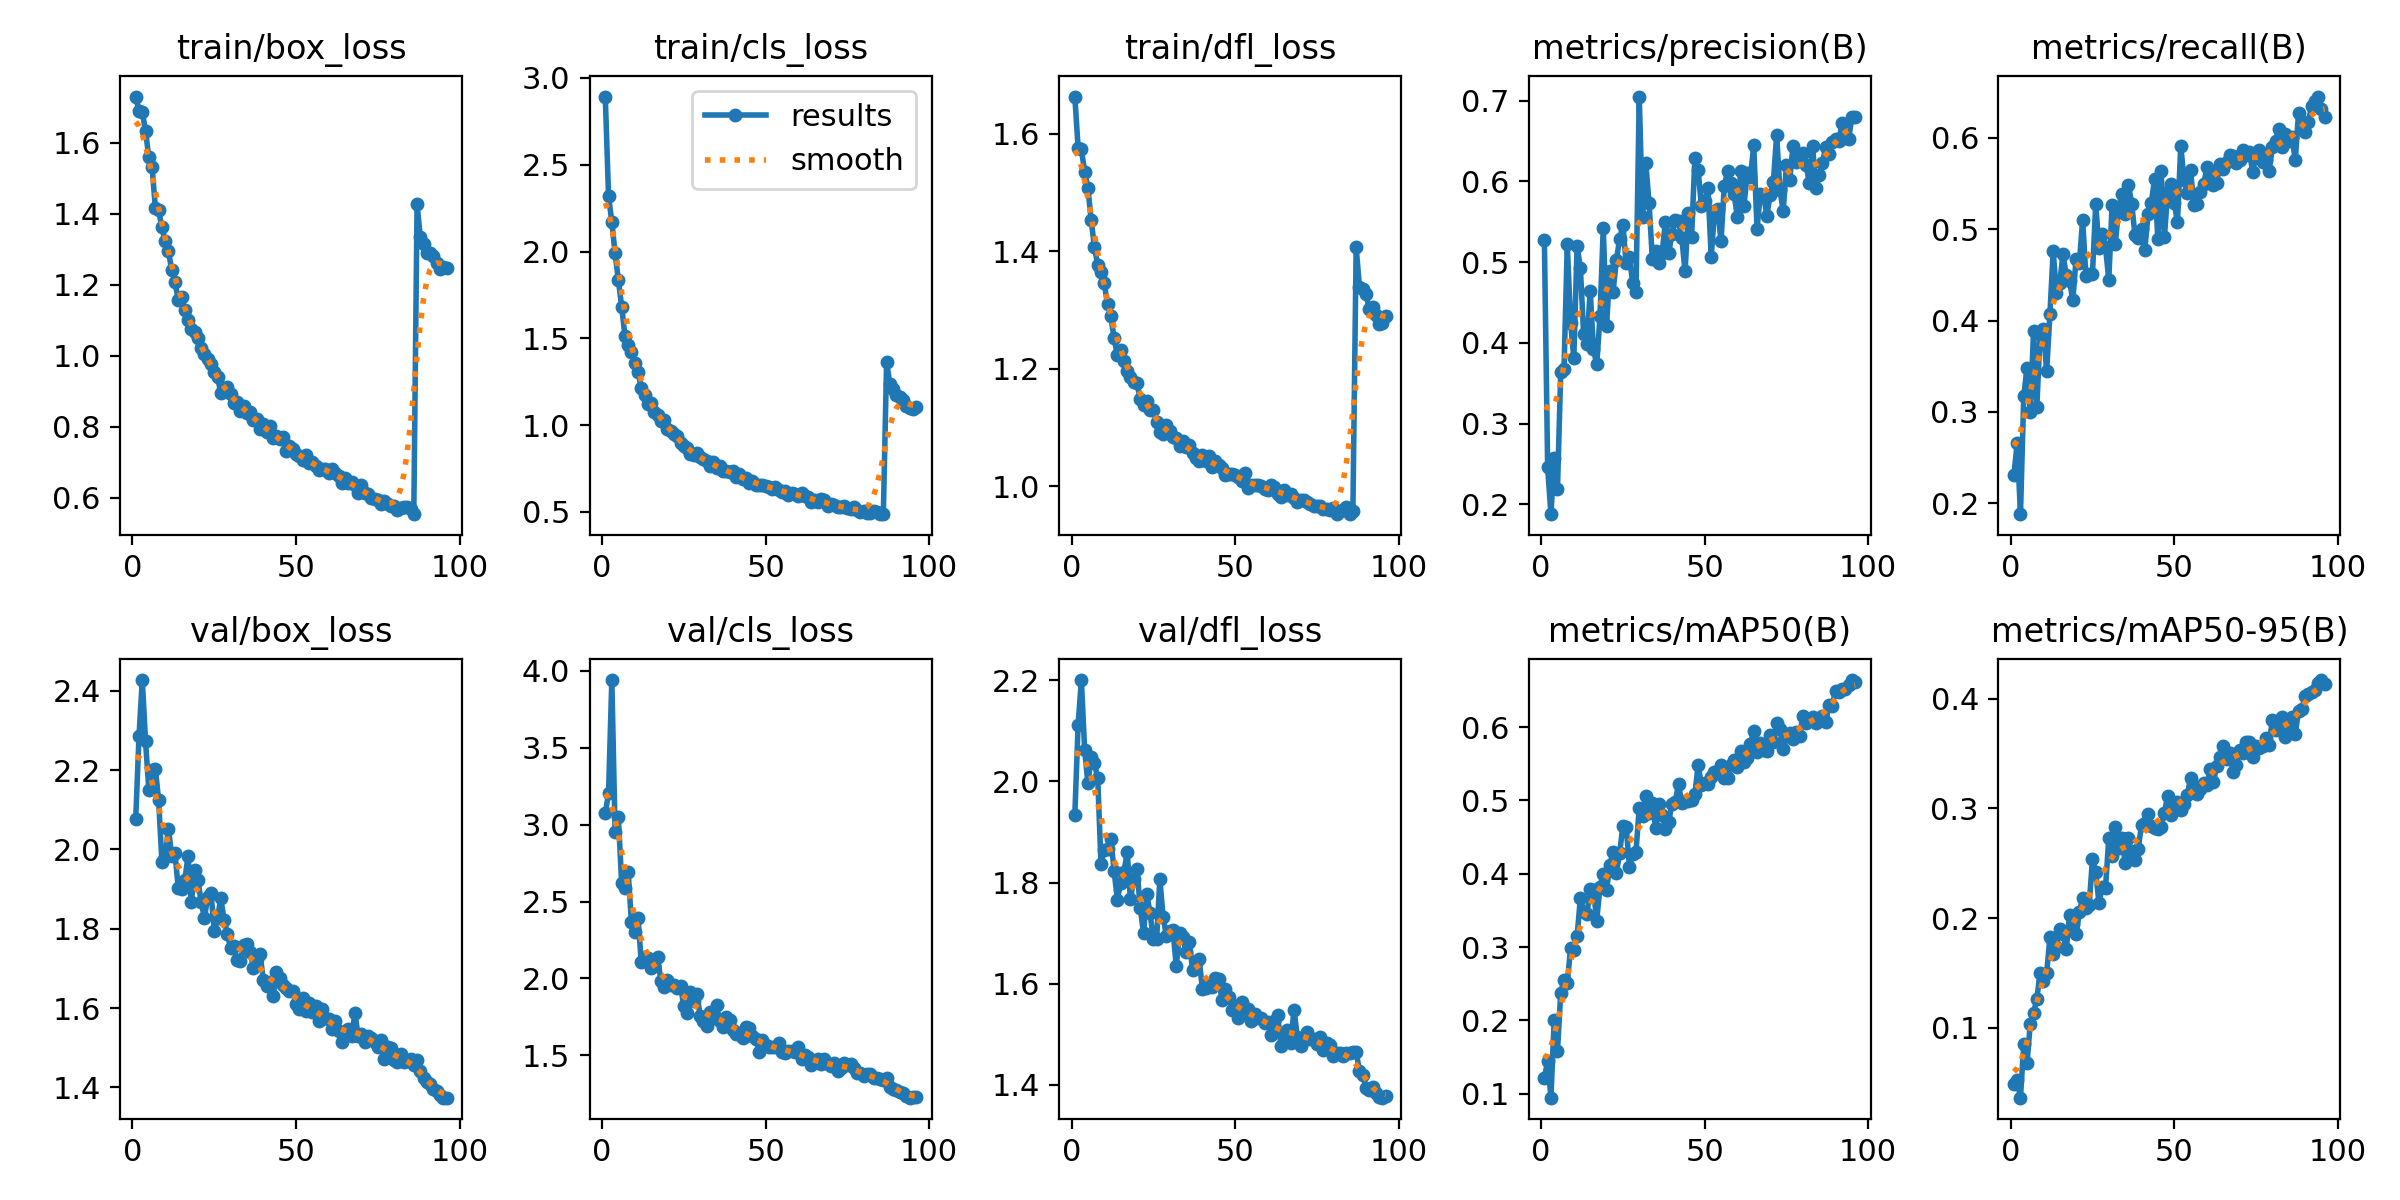

Data behind this chart, as committed beside it:
epoch, train/box_loss, train/cls_loss, train/dfl_loss, metrics/precision(B), metrics/recall(B), metrics/mAP50(B), metrics/mAP50-95(B), val/box_loss, val/cls_loss, val/dfl_loss, lr/pg0, lr/pg1, lr/pg2
1, 1.731, 2.893, 1.663, 0.5271, 0.2313, 0.1214, 0.04853, 2.077, 3.073, 1.933, 0.0004717, 0.0004717, 0.0004717
2, 1.69, 2.319, 1.576, 0.2458, 0.2658, 0.1444, 0.05206, 2.286, 3.204, 2.111, 0.0009338, 0.0009338, 0.0009338
3, 1.687, 2.169, 1.573, 0.1877, 0.1879, 0.09466, 0.03635, 2.427, 3.94, 2.2, 0.001388, 0.001388, 0.001388
4, 1.634, 1.989, 1.535, 0.2568, 0.3171, 0.2011, 0.08498, 2.273, 2.954, 2.063, 0.001377, 0.001377, 0.001377
5, 1.559, 1.837, 1.508, 0.2187, 0.3483, 0.1579, 0.06782, 2.151, 3.048, 1.996, 0.001362, 0.001362, 0.001362
6, 1.532, 1.683, 1.452, 0.364, 0.2999, 0.2377, 0.1039, 2.199, 2.623, 2.049, 0.001348, 0.001348, 0.001348
7, 1.417, 1.516, 1.407, 0.3671, 0.3885, 0.2555, 0.1138, 2.204, 2.588, 2.037, 0.001332, 0.001332, 0.001332
8, 1.41, 1.464, 1.376, 0.5221, 0.3056, 0.2509, 0.1262, 2.124, 2.692, 2.006, 0.001318, 0.001318, 0.001318
9, 1.362, 1.42, 1.364, 0.4251, 0.3849, 0.2981, 0.1504, 1.97, 2.365, 1.837, 0.001303, 0.001303, 0.001303
10, 1.323, 1.36, 1.345, 0.3815, 0.3904, 0.2955, 0.1423, 1.981, 2.302, 1.865, 0.001289, 0.001289, 0.001289
11, 1.294, 1.307, 1.309, 0.5199, 0.3442, 0.3146, 0.1497, 2.052, 2.396, 1.867, 0.001273, 0.001273, 0.001273
12, 1.242, 1.216, 1.289, 0.493, 0.407, 0.3668, 0.1825, 1.985, 2.104, 1.887, 0.001258, 0.001258, 0.001258
13, 1.208, 1.175, 1.252, 0.4104, 0.4761, 0.3481, 0.1669, 1.991, 2.139, 1.824, 0.001244, 0.001244, 0.001244
14, 1.157, 1.122, 1.223, 0.3981, 0.43, 0.3455, 0.1736, 1.902, 2.131, 1.766, 0.001229, 0.001229, 0.001229
15, 1.166, 1.126, 1.232, 0.4645, 0.4409, 0.3785, 0.1905, 1.901, 2.068, 1.8, 0.001214, 0.001214, 0.001214
16, 1.128, 1.077, 1.213, 0.3922, 0.4727, 0.3776, 0.1851, 1.923, 2.083, 1.82, 0.001201, 0.001201, 0.001201
17, 1.101, 1.057, 1.196, 0.3732, 0.4495, 0.3362, 0.1714, 1.983, 2.139, 1.86, 0.001186, 0.001186, 0.001186
18, 1.077, 1.023, 1.186, 0.4328, 0.4435, 0.3825, 0.2027, 1.867, 1.985, 1.767, 0.00117, 0.00117, 0.00117
19, 1.066, 1.027, 1.178, 0.5424, 0.4224, 0.4, 0.1943, 1.948, 1.946, 1.807, 0.001155, 0.001155, 0.001155
20, 1.049, 0.9793, 1.175, 0.4214, 0.4677, 0.3779, 0.1852, 1.924, 1.992, 1.827, 0.00114, 0.00114, 0.00114
21, 1.022, 0.9649, 1.148, 0.4885, 0.4628, 0.4114, 0.2053, 1.867, 1.955, 1.75, 0.001125, 0.001125, 0.001125
22, 1.006, 0.9514, 1.138, 0.4637, 0.5105, 0.4296, 0.2184, 1.827, 1.957, 1.7, 0.001113, 0.001113, 0.001113
23, 0.9901, 0.9367, 1.146, 0.5023, 0.4493, 0.4007, 0.2094, 1.881, 1.937, 1.778, 0.001098, 0.001098, 0.001098
24, 0.9773, 0.8981, 1.129, 0.5285, 0.4512, 0.428, 0.2118, 1.89, 1.953, 1.739, 0.001083, 0.001083, 0.001083
25, 0.9558, 0.8791, 1.129, 0.5464, 0.4507, 0.4657, 0.2535, 1.795, 1.821, 1.689, 0.001068, 0.001068, 0.001068
26, 0.941, 0.8669, 1.109, 0.4985, 0.5272, 0.464, 0.2416, 1.827, 1.773, 1.689, 0.001053, 0.001053, 0.001053
27, 0.8955, 0.8319, 1.092, 0.5065, 0.4795, 0.4098, 0.2138, 1.877, 1.909, 1.807, 0.001038, 0.001038, 0.001038
28, 0.9011, 0.8282, 1.089, 0.4741, 0.4951, 0.4273, 0.228, 1.823, 1.853, 1.731, 0.001023, 0.001023, 0.001023
29, 0.9124, 0.8398, 1.105, 0.4628, 0.4803, 0.4301, 0.2276, 1.788, 1.899, 1.695, 0.001008, 0.001008, 0.001008
30, 0.8932, 0.8159, 1.095, 0.7053, 0.4444, 0.4897, 0.273, 1.75, 1.759, 1.705, 0.0009926, 0.0009926, 0.0009926
31, 0.8682, 0.8055, 1.084, 0.5559, 0.5269, 0.4781, 0.2562, 1.758, 1.726, 1.706, 0.0009775, 0.0009775, 0.0009775
32, 0.8697, 0.7934, 1.082, 0.6225, 0.484, 0.5059, 0.2827, 1.72, 1.688, 1.635, 0.0009625, 0.0009625, 0.0009625
33, 0.8458, 0.7621, 1.069, 0.5736, 0.5231, 0.4835, 0.2643, 1.72, 1.779, 1.7, 0.0009525, 0.0009525, 0.0009525
34, 0.8582, 0.7849, 1.076, 0.5043, 0.5383, 0.4966, 0.2732, 1.758, 1.74, 1.693, 0.0009376, 0.0009376, 0.0009376
35, 0.8402, 0.7507, 1.066, 0.5144, 0.5164, 0.4627, 0.2505, 1.76, 1.825, 1.662, 0.0009227, 0.0009227, 0.0009227
36, 0.8413, 0.763, 1.07, 0.4989, 0.5487, 0.4952, 0.2728, 1.741, 1.726, 1.682, 0.0009078, 0.0009078, 0.0009078
37, 0.8182, 0.7377, 1.057, 0.5118, 0.528, 0.4806, 0.2588, 1.701, 1.684, 1.628, 0.0008929, 0.0008929, 0.0008929
38, 0.8235, 0.7362, 1.047, 0.5503, 0.4934, 0.4613, 0.253, 1.724, 1.751, 1.644, 0.000878, 0.000878, 0.000878
39, 0.7944, 0.729, 1.042, 0.5112, 0.4907, 0.4706, 0.2631, 1.737, 1.733, 1.649, 0.0008631, 0.0008631, 0.0008631
40, 0.8069, 0.7357, 1.053, 0.5353, 0.4999, 0.4957, 0.2851, 1.67, 1.663, 1.59, 0.0008482, 0.0008482, 0.0008482
41, 0.786, 0.7005, 1.043, 0.5528, 0.4773, 0.4975, 0.2867, 1.655, 1.639, 1.591, 0.0008333, 0.0008333, 0.0008333
42, 0.8036, 0.7185, 1.052, 0.551, 0.5164, 0.5224, 0.295, 1.667, 1.643, 1.6, 0.0008184, 0.0008184, 0.0008184
43, 0.7679, 0.6877, 1.033, 0.5304, 0.5292, 0.4959, 0.284, 1.631, 1.616, 1.594, 0.0008035, 0.0008035, 0.0008035
44, 0.7733, 0.6977, 1.044, 0.4885, 0.5551, 0.4996, 0.2822, 1.69, 1.686, 1.61, 0.0007887, 0.0007887, 0.0007887
45, 0.7654, 0.6679, 1.035, 0.561, 0.4895, 0.4993, 0.2813, 1.676, 1.678, 1.609, 0.0007738, 0.0007738, 0.0007738
46, 0.7705, 0.6789, 1.031, 0.5307, 0.564, 0.5011, 0.2832, 1.657, 1.627, 1.568, 0.0007589, 0.0007589, 0.0007589
47, 0.7307, 0.6562, 1.019, 0.6287, 0.4914, 0.5083, 0.296, 1.649, 1.609, 1.59, 0.000744, 0.000744, 0.000744
48, 0.7457, 0.657, 1.022, 0.6138, 0.5408, 0.548, 0.3116, 1.643, 1.524, 1.574, 0.0007291, 0.0007291, 0.0007291
49, 0.7387, 0.6561, 1.021, 0.5695, 0.5492, 0.5216, 0.2942, 1.643, 1.602, 1.549, 0.0007142, 0.0007142, 0.0007142
50, 0.7222, 0.6502, 1.018, 0.5764, 0.5289, 0.5237, 0.2996, 1.609, 1.57, 1.557, 0.0006993, 0.0006993, 0.0006993
51, 0.7176, 0.6417, 1.016, 0.5924, 0.5077, 0.5219, 0.3062, 1.598, 1.553, 1.533, 0.0006844, 0.0006844, 0.0006844
52, 0.7078, 0.6341, 1.008, 0.5066, 0.5916, 0.5314, 0.2985, 1.626, 1.552, 1.565, 0.0006695, 0.0006695, 0.0006695
53, 0.7208, 0.6446, 1.023, 0.5631, 0.5543, 0.5394, 0.3038, 1.593, 1.553, 1.543, 0.0006546, 0.0006546, 0.0006546
54, 0.6987, 0.6251, 0.9972, 0.5656, 0.5395, 0.5373, 0.312, 1.614, 1.578, 1.55, 0.0006397, 0.0006397, 0.0006397
55, 0.7017, 0.6126, 1.002, 0.526, 0.5643, 0.5477, 0.3279, 1.59, 1.52, 1.526, 0.0006249, 0.0006249, 0.0006249
56, 0.6899, 0.618, 1.002, 0.5948, 0.5261, 0.5311, 0.3192, 1.606, 1.514, 1.54, 0.00061, 0.00061, 0.00061
57, 0.6777, 0.5968, 1.003, 0.6125, 0.5276, 0.53, 0.3126, 1.569, 1.528, 1.532, 0.0005951, 0.0005951, 0.0005951
58, 0.6803, 0.6098, 1, 0.5983, 0.5402, 0.5484, 0.3174, 1.598, 1.532, 1.533, 0.0005802, 0.0005802, 0.0005802
59, 0.6822, 0.6031, 0.9947, 0.5847, 0.5491, 0.5544, 0.3228, 1.574, 1.522, 1.523, 0.0005653, 0.0005653, 0.0005653
60, 0.6706, 0.5903, 0.9927, 0.5556, 0.5678, 0.5454, 0.3212, 1.573, 1.554, 1.525, 0.0005595, 0.0005595, 0.0005595
... 36 more rows
